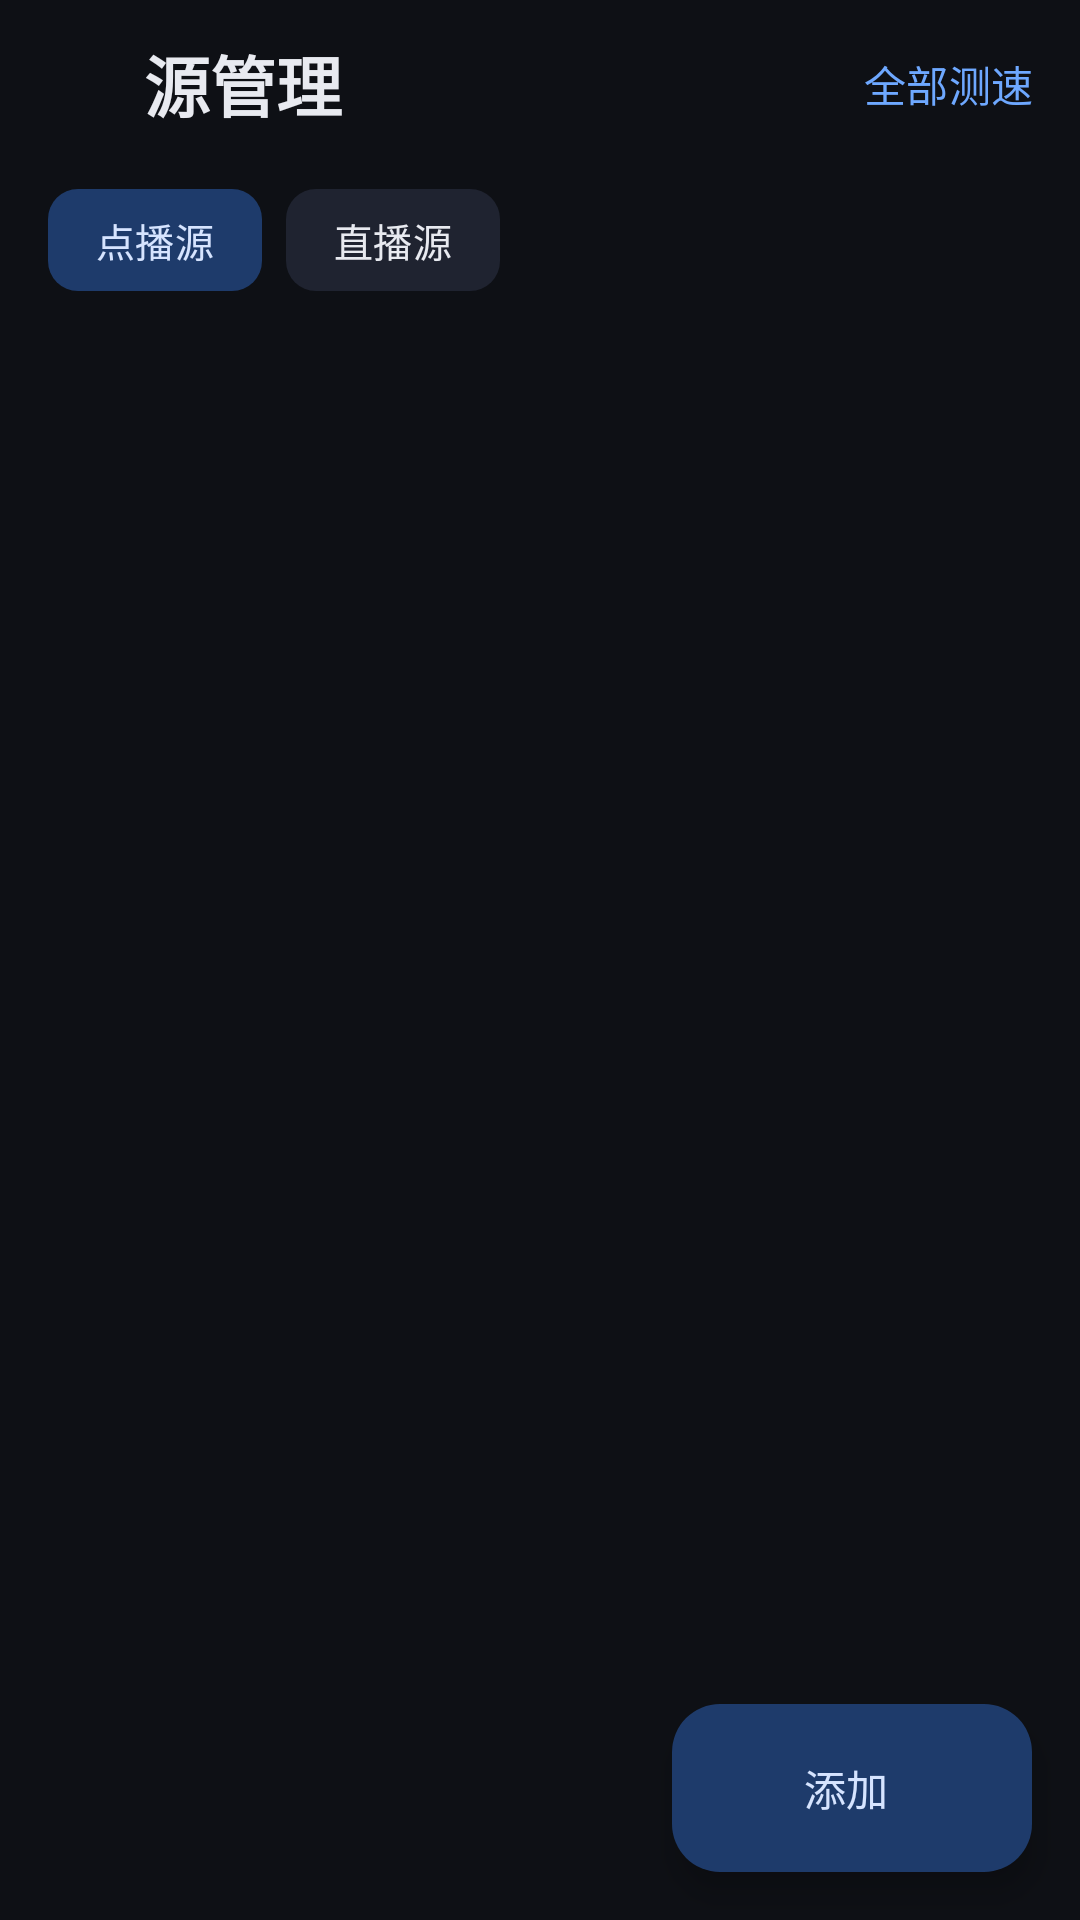

Write the Android layout XML for this screen, with the resource values it uses.
<!-- AndroidManifest.xml: application theme Theme.TvPlayer -->
<!-- res/layout/activity_sources.xml -->
<?xml version="1.0" encoding="utf-8"?>
<androidx.coordinatorlayout.widget.CoordinatorLayout xmlns:android="http://schemas.android.com/apk/res/android"
    xmlns:app="http://schemas.android.com/apk/res-auto"
    android:layout_width="match_parent"
    android:layout_height="match_parent"
    android:background="@color/bg"
    android:fitsSystemWindows="true">

    <LinearLayout
        android:layout_width="match_parent"
        android:layout_height="match_parent"
        android:orientation="vertical">

        <LinearLayout
            android:layout_width="match_parent"
            android:layout_height="56dp"
            android:gravity="center_vertical"
            android:orientation="horizontal">

            <ImageButton
                android:id="@+id/back"
                android:layout_width="48dp"
                android:layout_height="48dp"
                android:background="?attr/selectableItemBackgroundBorderless"
                android:contentDescription="@string/back"
                android:src="@drawable/ic_back" />

            <TextView
                android:layout_width="0dp"
                android:layout_height="wrap_content"
                android:layout_weight="1"
                android:text="源管理"
                android:textAppearance="@style/TextAppearance.TvPlayer.Headline" />

            <com.google.android.material.button.MaterialButton
                android:id="@+id/testAll"
                style="@style/Widget.Material3.Button.TextButton"
                android:layout_width="wrap_content"
                android:layout_height="wrap_content"
                android:text="全部测速" />

        </LinearLayout>

        <com.google.android.material.chip.ChipGroup
            android:id="@+id/mode"
            android:layout_width="wrap_content"
            android:layout_height="wrap_content"
            android:layout_marginStart="16dp"
            app:selectionRequired="true"
            app:singleSelection="true">

            <com.google.android.material.chip.Chip
                android:id="@+id/chipVod"
                style="@style/Widget.TvPlayer.Chip"
                android:layout_width="wrap_content"
                android:layout_height="wrap_content"
                android:checkable="true"
                android:checked="true"
                android:text="点播源" />

            <com.google.android.material.chip.Chip
                android:id="@+id/chipLive"
                style="@style/Widget.TvPlayer.Chip"
                android:layout_width="wrap_content"
                android:layout_height="wrap_content"
                android:checkable="true"
                android:text="直播源" />

        </com.google.android.material.chip.ChipGroup>

        <TextView
            android:id="@+id/hint"
            android:layout_width="match_parent"
            android:layout_height="wrap_content"
            android:paddingStart="16dp"
            android:paddingTop="4dp"
            android:paddingEnd="16dp"
            android:textAppearance="@style/TextAppearance.TvPlayer.Caption"
            android:textColor="@color/on_surface_variant" />

        <androidx.recyclerview.widget.RecyclerView
        android:descendantFocusability="afterDescendants"
        android:focusable="false"
            android:id="@+id/list"
            android:layout_width="match_parent"
            android:layout_height="0dp"
            android:layout_weight="1"
            android:clipToPadding="false"
            android:paddingStart="8dp"
            android:paddingTop="4dp"
            android:paddingEnd="8dp"
            android:paddingBottom="88dp" />

    </LinearLayout>

    <com.google.android.material.floatingactionbutton.ExtendedFloatingActionButton
        android:id="@+id/add"
        android:layout_width="wrap_content"
        android:layout_height="wrap_content"
        android:layout_gravity="bottom|end"
        android:layout_margin="16dp"
        android:text="添加"
        app:icon="@drawable/ic_add" />

</androidx.coordinatorlayout.widget.CoordinatorLayout>
<!-- resources referenced by this layout -->
<resources>
  <color name="bg">#0E1015</color>
  <color name="on_surface_variant">#A4ABBD</color>
  <string name="back">返回</string>
  <style name="TextAppearance.TvPlayer.Caption" parent="TextAppearance.Material3.BodySmall">
          <item name="android:textSize">12sp</item>
          <item name="android:textColor">@color/on_surface_variant</item>
      </style>
  <style name="TextAppearance.TvPlayer.Headline" parent="TextAppearance.Material3.TitleLarge">
          <item name="android:textSize">22sp</item>
          <item name="android:textStyle">bold</item>
          <item name="android:textColor">@color/on_surface</item>
      </style>
  <style name="Widget.TvPlayer.Chip" parent="Widget.Material3.Chip.Filter">
          <item name="chipBackgroundColor">@color/chip_bg</item>
          <item name="android:textColor">@color/chip_text</item>
          <item name="chipStrokeWidth">0dp</item>
          <item name="chipCornerRadius">10dp</item>
          <item name="chipMinHeight">34dp</item>
          <item name="checkedIconVisible">false</item>
          <item name="chipMinTouchTargetSize">48dp</item>
          <item name="ensureMinTouchTargetSize">true</item>
          <item name="closeIconTint">@color/on_surface_variant</item>
          <item name="android:textSize">13sp</item>
      </style>
  <color name="on_surface">#E8EAF0</color>
  <color name="accent">#6EA8FF</color>
  <color name="accent_container">#1E3B6B</color>
  <color name="surface_high">#1F2330</color>
  <color name="surface">#161923</color>
  <color name="surface_variant">#232837</color>
  <color name="outline">#363C50</color>
  <style name="Widget.TvPlayer.Nav" parent="Widget.Material3.BottomNavigationView">
          <item name="backgroundTint">@color/surface</item>
          <item name="itemActiveIndicatorStyle">@style/Widget.TvPlayer.NavIndicator</item>
          <item name="elevation">0dp</item>
      </style>
  <style name="Widget.TvPlayer.NavRail" parent="Widget.Material3.NavigationRailView">
          <item name="backgroundTint">@color/surface</item>
          <item name="itemActiveIndicatorStyle">@style/Widget.TvPlayer.NavRailIndicator</item>
          <item name="itemIconTint">@color/nav_item</item>
          <item name="itemTextColor">@color/nav_item</item>
          <item name="elevation">0dp</item>
      </style>
  <style name="Animation.TvPlayer.Page" parent="@android:style/Animation.Activity">
          <item name="android:activityOpenEnterAnimation">@anim/page_enter</item>
          <item name="android:activityOpenExitAnimation">@anim/page_stay</item>
          <item name="android:activityCloseEnterAnimation">@anim/page_stay</item>
          <item name="android:activityCloseExitAnimation">@anim/page_exit</item>
      </style>
  <style name="Widget.TvPlayer.NavIndicator" parent="Widget.Material3.BottomNavigationView.ActiveIndicator">
          <item name="android:color">@color/accent_container</item>
      </style>
  <style name="Widget.TvPlayer.NavRailIndicator" parent="Widget.Material3.NavigationRailView.ActiveIndicator">
          <item name="android:color">@color/accent_container</item>
      </style>
</resources>
